The GitHub repository fominykhartur/bottles_dataset contains a labelled image folder "bottles_sized" with 17 categories: armanyak, balzamy, beer bottle, beer can, brendi, pink champagne, white champagne, cider, konyak, liker, rom, tekila, viski, vodka, pink wine, red wine, white wine. Examples follow, each with its label.

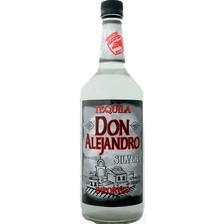
Label: tekila

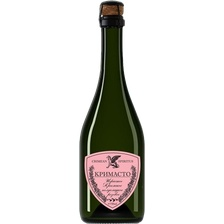
Label: pink champagne

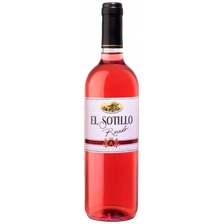
Label: pink wine

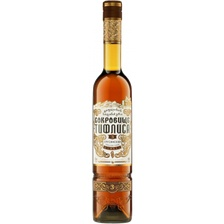
Label: konyak

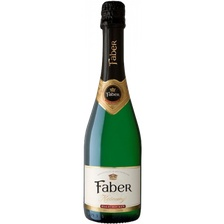
Label: white champagne

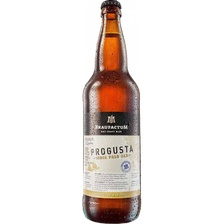
Label: beer bottle
